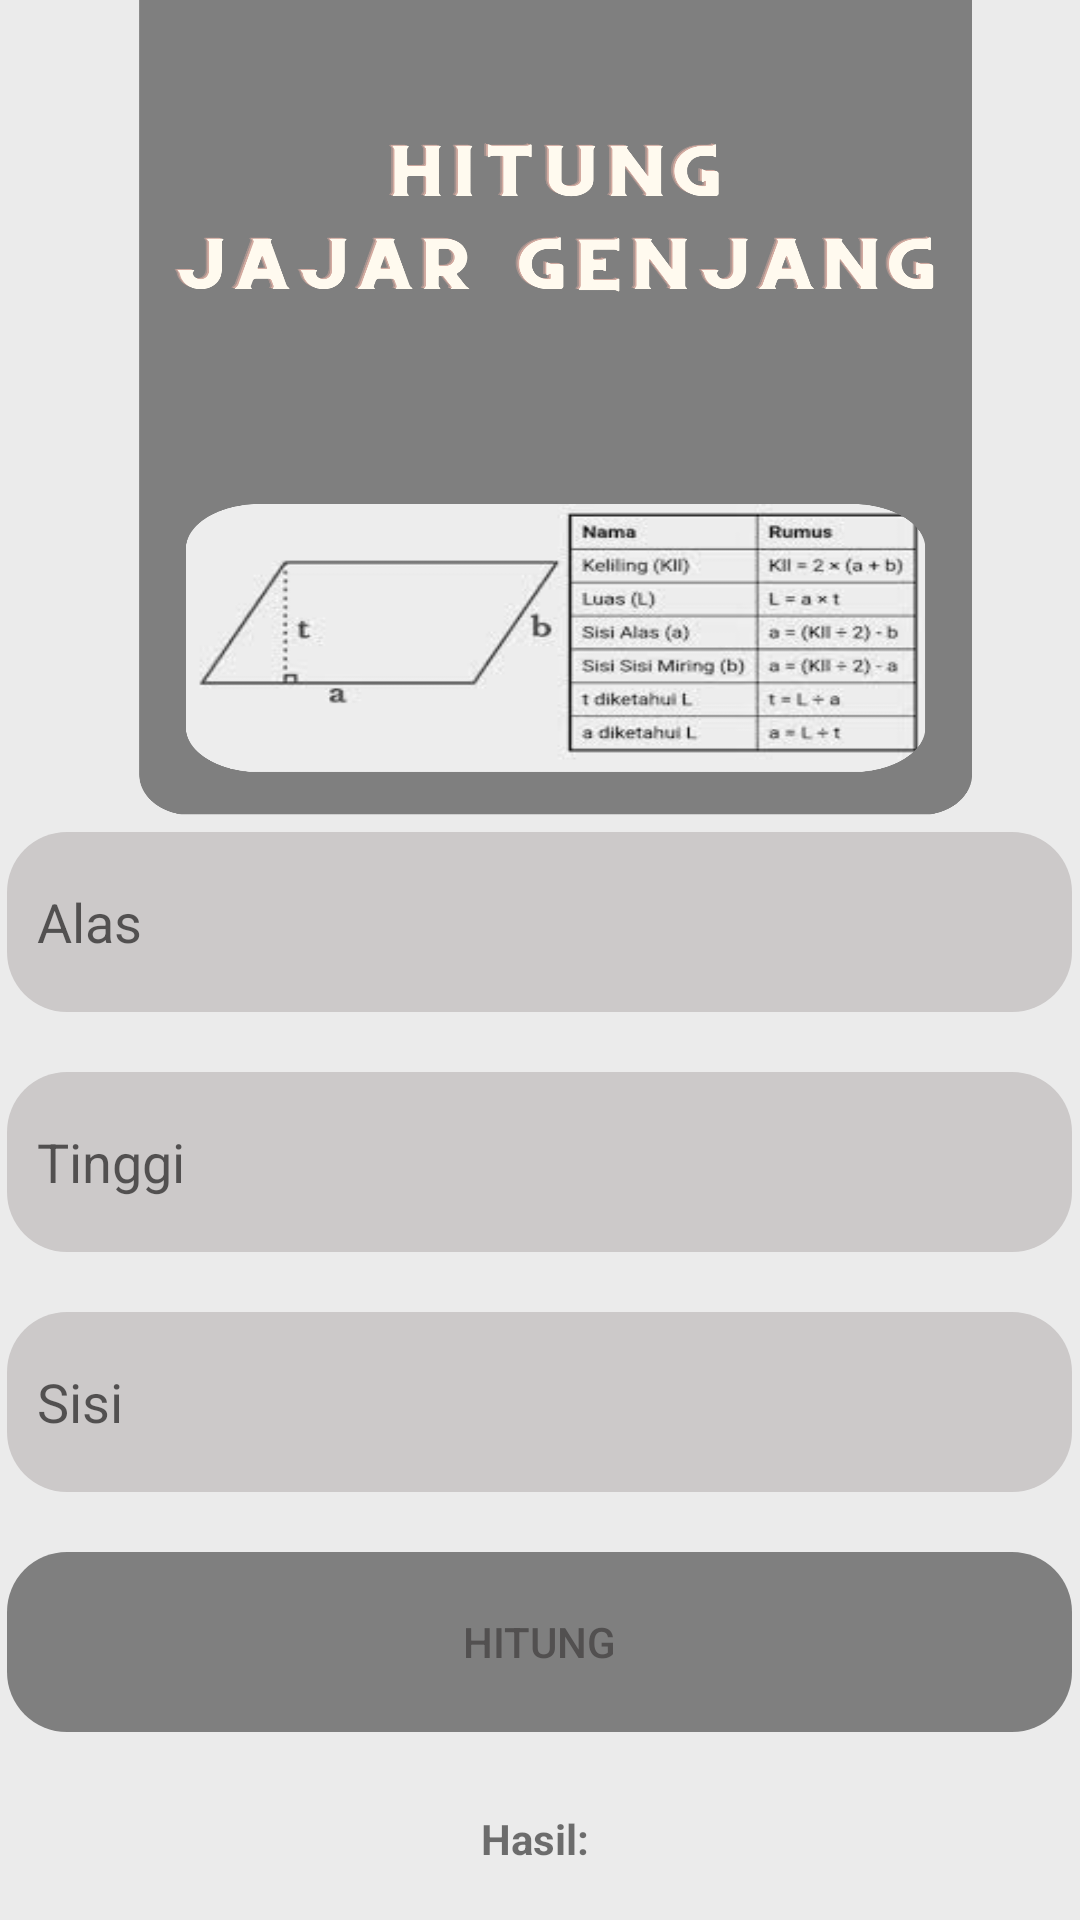

Here is an Android app screen rendered from its layout file. Give the layout XML and the strings, colors and styles it references.
<!-- AndroidManifest.xml: application theme Theme.TugasNramadhan -->
<!-- res/layout/activity_jajar_genjang.xml -->
<?xml version="1.0" encoding="utf-8"?>
<LinearLayout xmlns:android="http://schemas.android.com/apk/res/android"
    xmlns:tools="http://schemas.android.com/tools"
    android:id="@+id/main"
    android:layout_width="match_parent"
    android:layout_height="match_parent"
    tools:context=".PersegiPanjang"
    android:orientation="vertical"
    android:background="@drawable/jajar_genjang_ui"
    android:gravity="center_vertical">

    <LinearLayout
        android:layout_width="match_parent"
        android:layout_height="wrap_content"
        android:gravity="center"
        android:layout_marginTop="250dp"
        android:orientation="vertical">

        <EditText
            android:id="@+id/editTextAlas"
            android:layout_width="355dp"
            android:layout_height="60dp"
            android:layout_margin="10dp"
            android:background="@drawable/edittext"
            android:backgroundTint="#CCC9C9"
            android:hint="Alas"
            android:inputType="numberDecimal"
            android:padding="10dp" />

        <EditText
            android:id="@+id/editTextTinggi"
            android:layout_width="355dp"
            android:layout_height="60dp"
            android:layout_margin="10dp"
            android:background="@drawable/edittext"
            android:backgroundTint="#CCC9C9"
            android:hint="Tinggi"
            android:inputType="numberDecimal"
            android:padding="10dp" />

        <EditText
            android:id="@+id/editTextSisi"
            android:layout_width="355dp"
            android:layout_height="60dp"
            android:layout_margin="10dp"
            android:layout_marginTop="8dp"
            android:background="@drawable/edittext"
            android:backgroundTint="#CCC9C9"
            android:hint="Sisi"
            android:inputType="numberDecimal"
            android:padding="10dp" />

        <Button
            android:id="@+id/buttonHitung"
            android:layout_width="355dp"
            android:layout_height="60dp"
            android:layout_margin="10dp"
            android:backgroundTint="#7F7F7F"
            android:textColor="#525050"
            android:background="@drawable/edittext"
            android:layout_marginTop="16dp"
            android:text="Hitung" />


        <TextView
            android:id="@+id/textViewHasil"
            android:layout_width="wrap_content"
            android:layout_height="wrap_content"
            android:text="Hasil: "
            android:textStyle="bold"
            android:layout_marginTop="16dp" />
    </LinearLayout>

</LinearLayout>
<!-- resources referenced by this layout -->
<resources>
  <!-- drawable edittext (drawable) -->
  <shape xmlns:android="http://schemas.android.com/apk/res/android">
      <corners android:radius="20dp" /> 
  
  </shape>
  <!-- drawable jajar_genjang_ui: png bitmap (drawable, 392067 bytes) -->
  <style name="Theme.TugasNramadhan" parent="Base.Theme.TugasNramadhan" />
  <style name="Base.Theme.TugasNramadhan" parent="Theme.AppCompat.Light.NoActionBar">
          
          
      </style>
</resources>
